Photos from the image-classification dataset "splits_combined" in the GitHub repository GrantMihkael/GrantMihkael-NEU-Surface-Defect-Dataset. Its 10 classes are: injured by a collision, clean sample, convex powder, dirty spot, drain bottom, non conducting, orange peel, pitting, scuffing, transverse strip is dented.

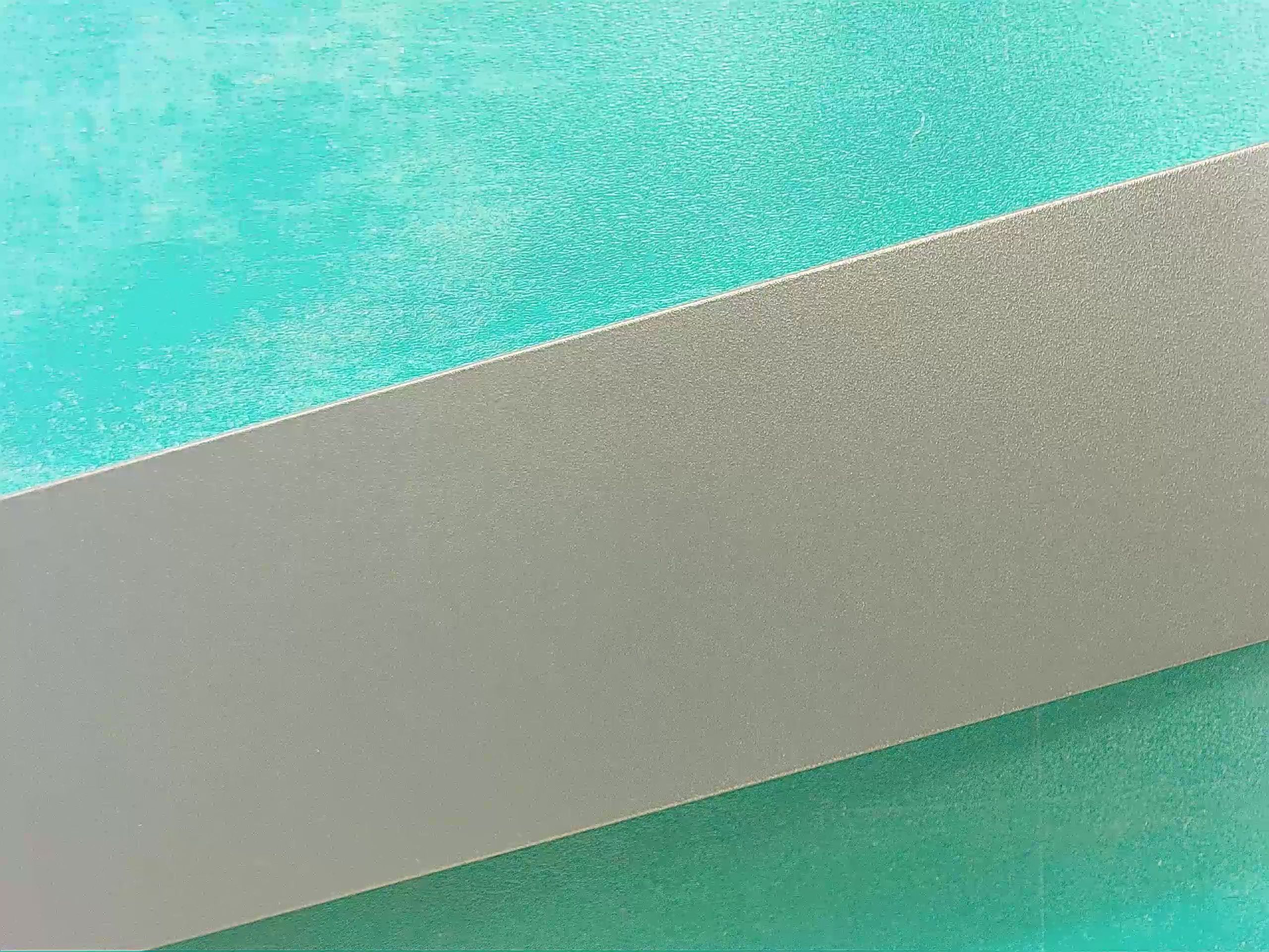
Label: clean sample

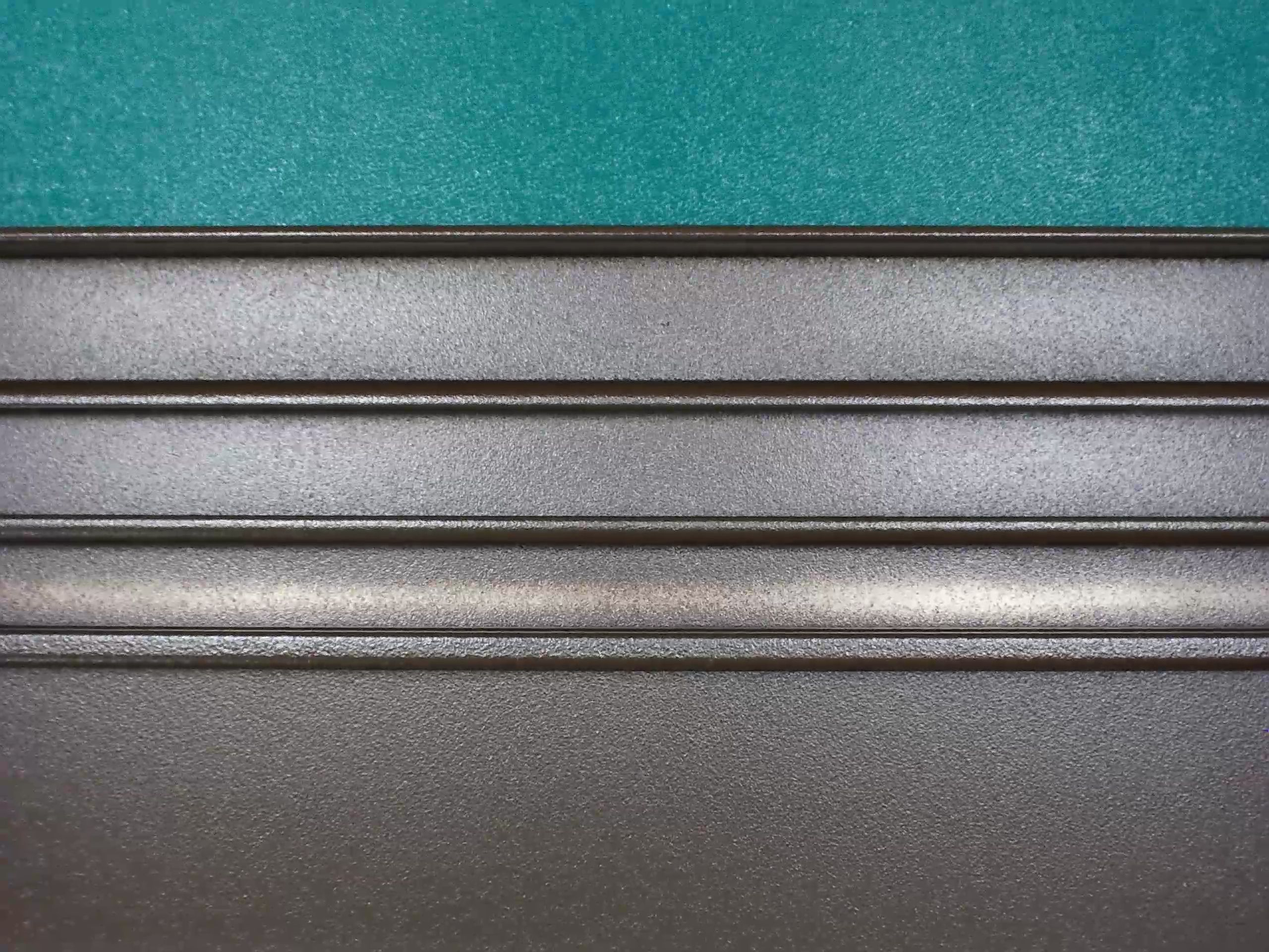
Label: drain bottom

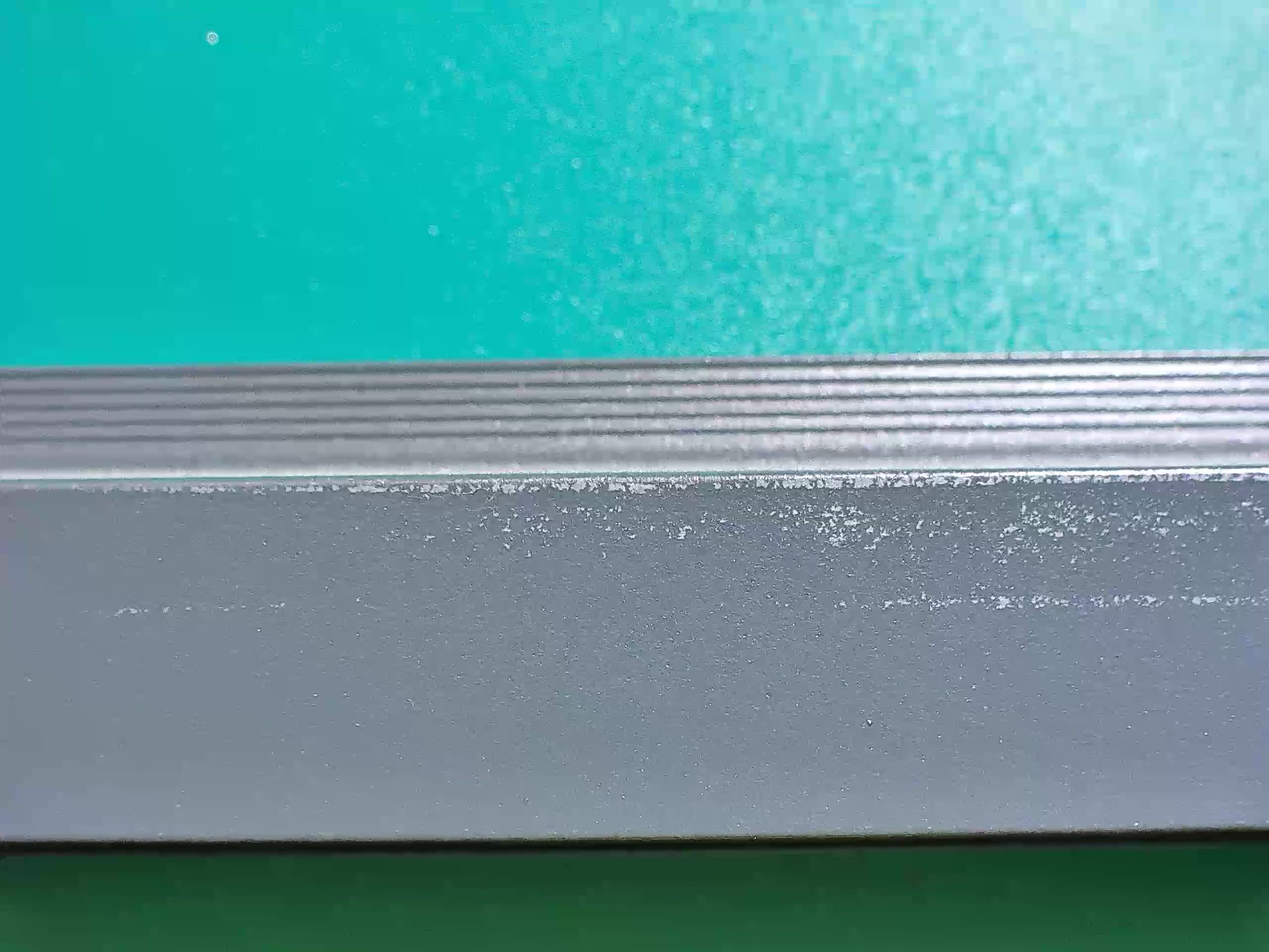
Label: scuffing

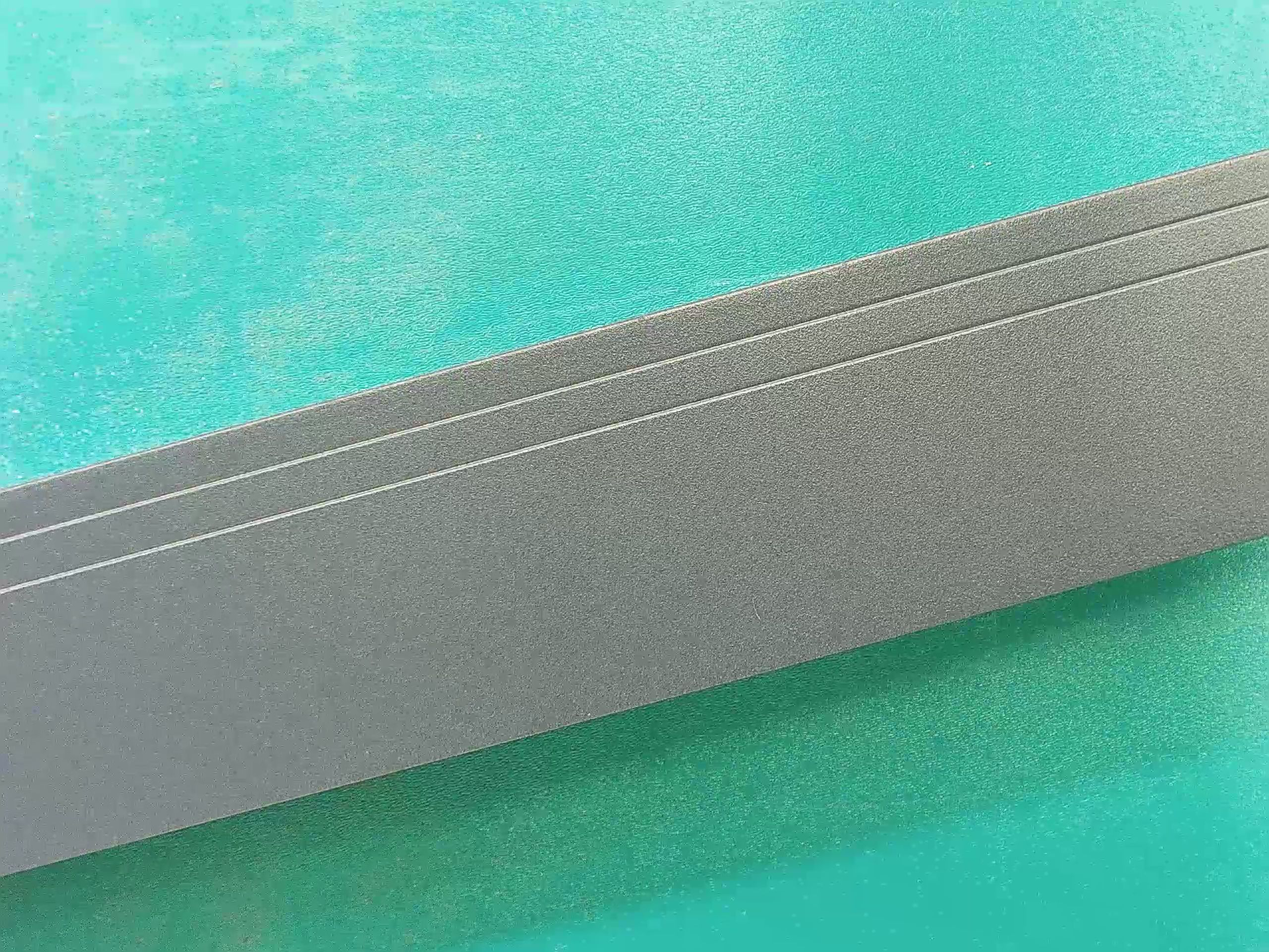
Label: clean sample

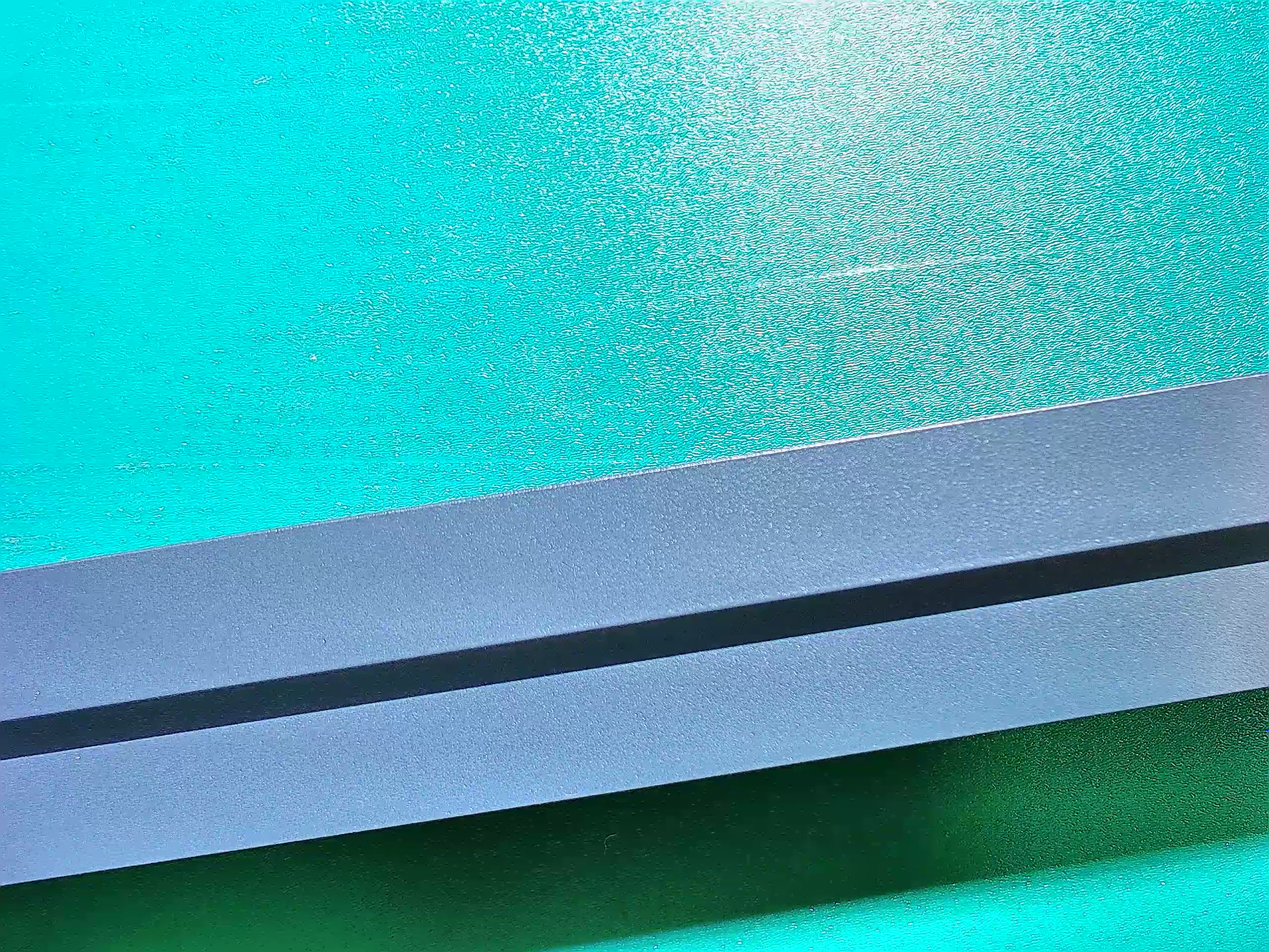
Label: clean sample

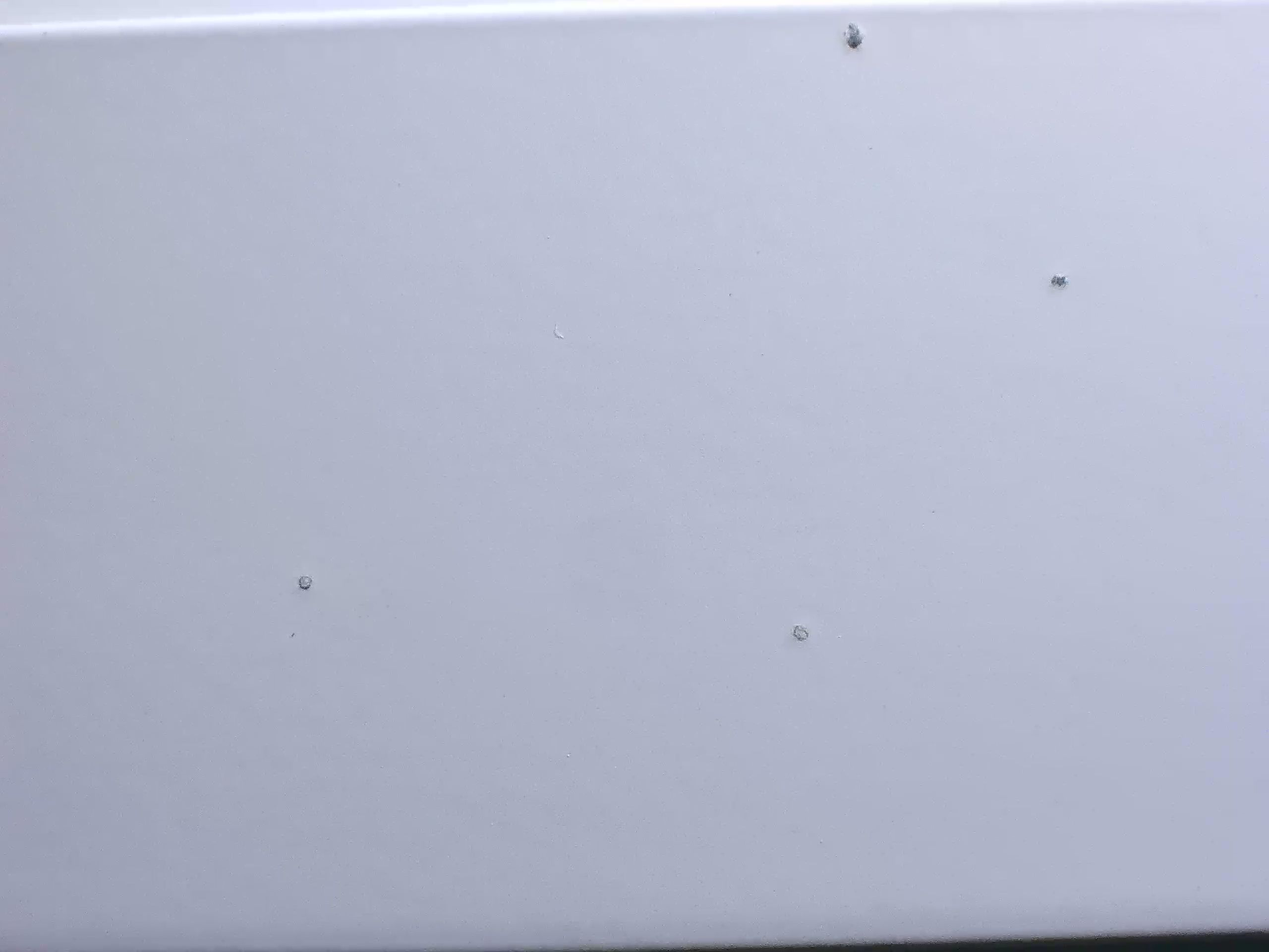
Label: dirty spot
